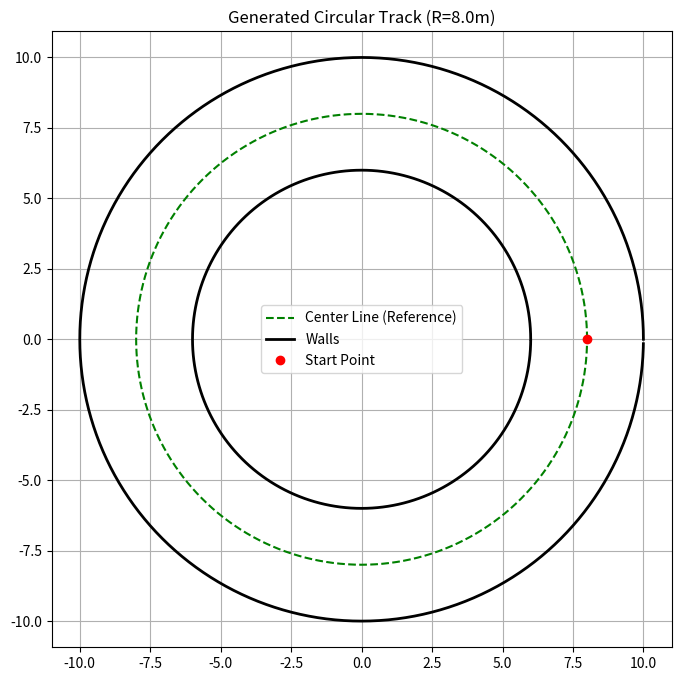

Python code for this plot:
import numpy as np
import pandas as pd
import matplotlib.pyplot as plt
import math

# ================= CONFIGURATION =================
FILENAME = 'raceline_circle.csv'
RADIUS = 8.0           # Radius of the center line (Meters)
TRACK_WIDTH = 4.0      # Total width of the track (Meters)
NUM_POINTS = 400       # Resolution (More points = smoother)
START_ANGLE = 0.0      # Start angle in radians (0 is East)
DIRECTION = 1          # 1 for Counter-Clockwise, -1 for Clockwise
# =================================================

def generate_circle():
    # 1. Generate Angles (0 to 2pi)
    # We use endpoint=False so the last point doesn't duplicate the first point perfectly
    theta = np.linspace(START_ANGLE, START_ANGLE + DIRECTION * 2 * np.pi, NUM_POINTS, endpoint=False)

    # 2. Calculate Coordinates (Center Line)
    # x = R * cos(theta)
    # y = R * sin(theta)
    x = RADIUS * np.cos(theta)
    y = RADIUS * np.sin(theta)

    # 3. Calculate Widths
    # Your code expects width from center to wall.
    # So if total is 4.0m, right is 2.0m and left is 2.0m.
    w_half = TRACK_WIDTH / 2.0
    w_right = np.full_like(x, w_half)
    w_left = np.full_like(x, w_half)

    # 4. Create DataFrame
    df = pd.DataFrame({
        'x': x,
        'y': y,
        'w_right': w_right,
        'w_left': w_left
    })

    # 5. Add a Header (Your loader skips row 1)
    # We add a dummy header row, or just save with header=True
    df.to_csv(FILENAME, index=False)
    print(f"✅ Generated '{FILENAME}' with {NUM_POINTS} waypoints.")
    print(f"   Radius: {RADIUS}m | Width: {TRACK_WIDTH}m")

    # --- OPTIONAL: VISUALIZATION ---
    plt.figure(figsize=(8,8))
    plt.title(f"Generated Circular Track (R={RADIUS}m)")
    plt.axis('equal')
    
    # Plot Center
    plt.plot(x, y, 'g--', label='Center Line (Reference)')
    
    # Plot Boundaries
    # Inner Wall
    xi = (RADIUS - w_half) * np.cos(theta)
    yi = (RADIUS - w_half) * np.sin(theta)
    # Outer Wall
    xo = (RADIUS + w_half) * np.cos(theta)
    yo = (RADIUS + w_half) * np.sin(theta)
    
    plt.plot(xi, yi, 'k-', linewidth=2, label='Walls')
    plt.plot(xo, yo, 'k-', linewidth=2)
    
    # Plot Start Point
    plt.plot(x[0], y[0], 'ro', label='Start Point')
    
    plt.grid(True)
    plt.legend()
    plt.show()

if __name__ == "__main__":
    generate_circle()